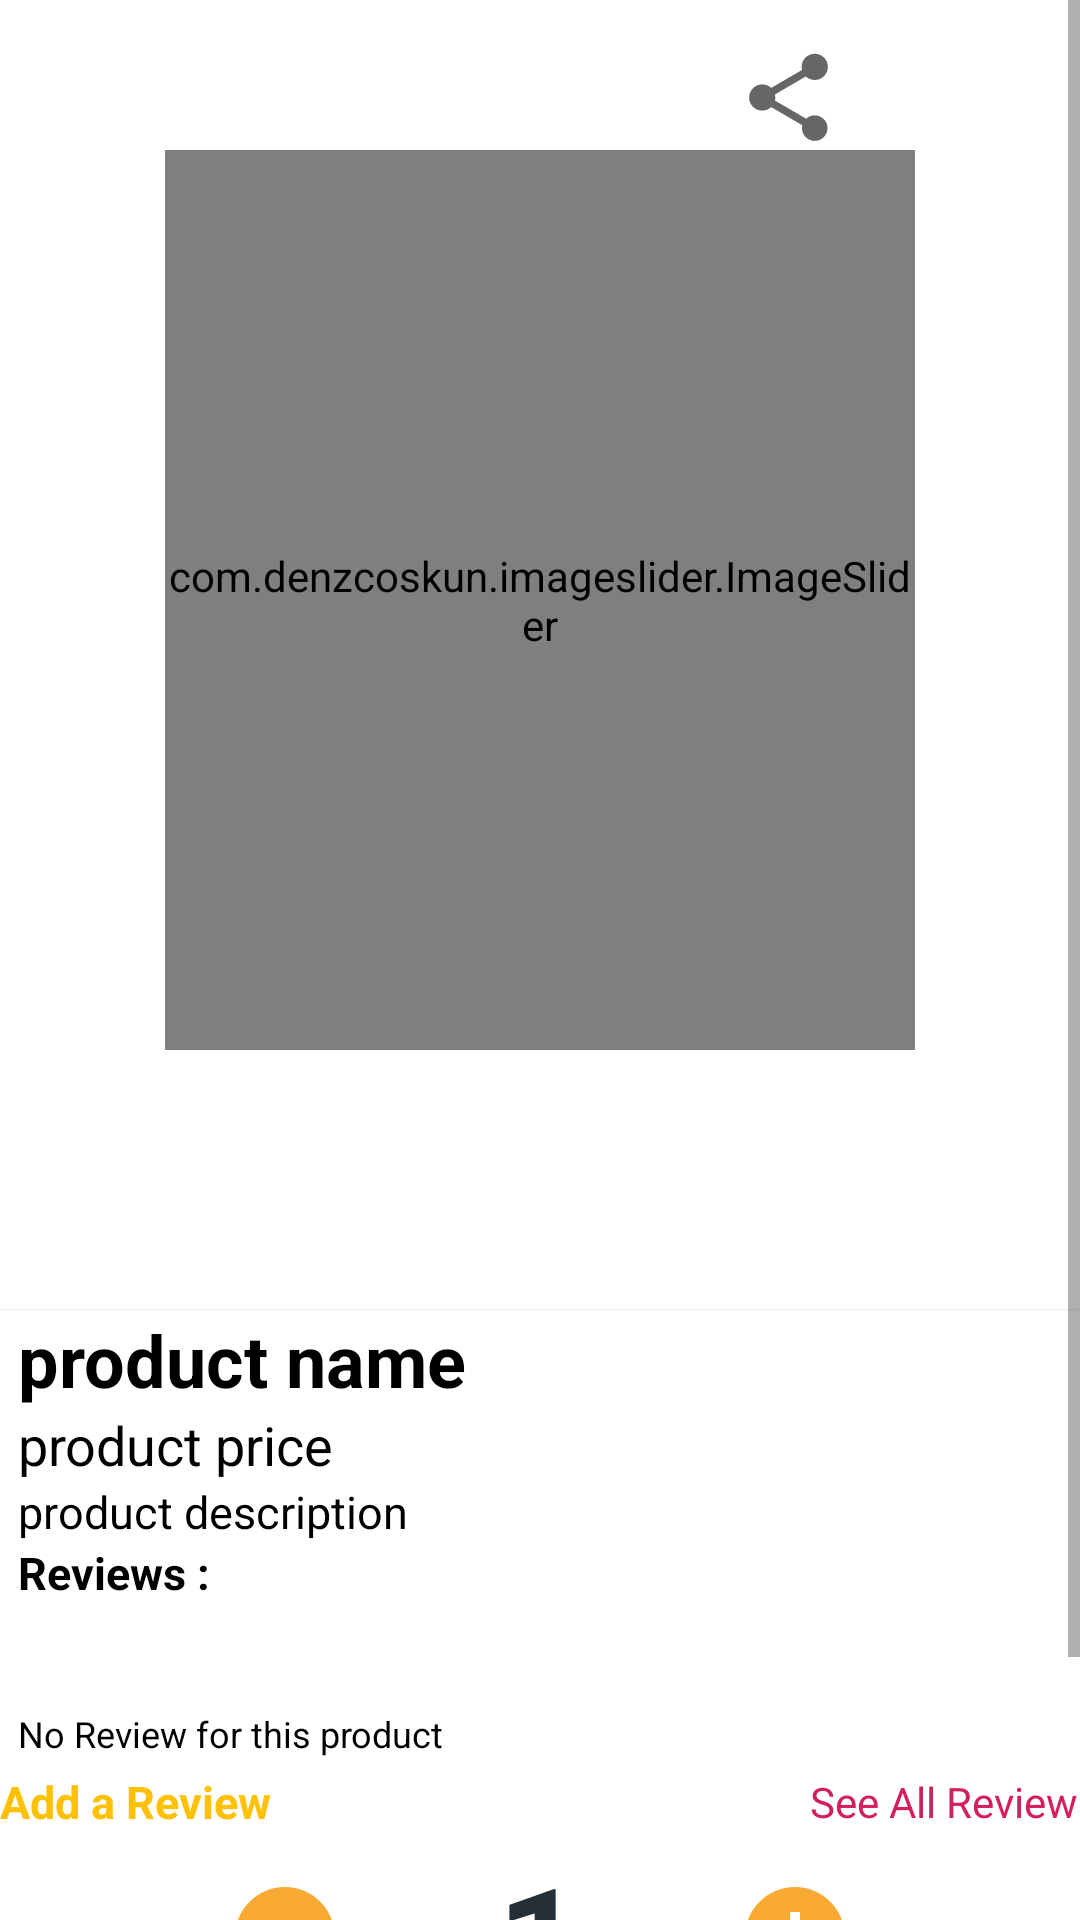

Produce the Android XML layout that renders to this screen, including the resource entries it uses.
<!-- AndroidManifest.xml: application theme AppTheme -->
<!-- res/layout/activity_item_detail.xml -->
<?xml version="1.0" encoding="utf-8"?>
<ScrollView xmlns:android="http://schemas.android.com/apk/res/android"
    xmlns:app="http://schemas.android.com/apk/res-auto"
    xmlns:tools="http://schemas.android.com/tools"
    android:layout_width="match_parent"
    android:layout_height="match_parent"
    android:background="#fff"
    tools:context=".activities.ProductDetailActivity"
    tools:ignore="ScrollViewCount">

    <androidx.constraintlayout.widget.ConstraintLayout
        android:layout_width="match_parent"
        android:layout_height="match_parent">

        <LinearLayout
            android:id="@+id/product_details_layout"
            android:layout_width="match_parent"
            android:layout_height="wrap_content"
            app:layout_constraintStart_toStartOf="parent"
            app:layout_constraintTop_toTopOf="parent"
            app:layout_constraintEnd_toEndOf="parent"
            android:orientation="vertical">

            <include layout="@layout/product_image_section_layout" />
            <include layout="@layout/product_details_section_layout" />
        </LinearLayout>

        <LinearLayout
            android:layout_width="wrap_content"
            android:layout_height="wrap_content"
            android:orientation="horizontal"
            app:layout_constraintStart_toStartOf="parent"
            app:layout_constraintTop_toBottomOf="@+id/product_details_layout"
            app:layout_constraintEnd_toEndOf="parent"
            app:layout_constraintBottom_toTopOf="@+id/linearLayout4">

            <ImageButton
                android:id="@+id/btn_quantity_minus"
                android:layout_width="70dp"
                android:layout_height="70dp"
                android:background="#fff"
                app:srcCompat="@drawable/ic_remove_circle_black_24dp"
                android:clickable="true"/>

            <TextView
                android:id="@+id/tv_product_quantity_display"
                android:layout_width="100dp"
                android:layout_height="70dp"
                android:gravity="center"
                android:textColor="@color/colorPrimaryDark"
                android:text="1"
                android:textStyle="bold"
                android:textSize="50sp"
                />

            <ImageButton
                android:id="@+id/btn_quantity_add"
                android:layout_width="70dp"
                android:layout_height="70dp"
                android:background="#fff"
                app:srcCompat="@drawable/ic_add_circle_black_24dp"
                android:clickable="true"/>

        </LinearLayout>



        <LinearLayout
            android:id="@+id/linearLayout4"
            android:layout_width="0dp"
            android:layout_height="56dp"
            android:orientation="horizontal"
            android:background="@color/colorSecondary"
            android:elevation="8dp"
            android:layout_marginBottom="5dp"
            app:layout_constraintBottom_toBottomOf="parent"
            app:layout_constraintEnd_toEndOf="parent"
            app:layout_constraintStart_toStartOf="parent">

            <LinearLayout
                android:id="@+id/add_to_cart_btn"
                android:layout_width="match_parent"
                android:layout_height="match_parent"
                android:orientation="horizontal"
                android:layout_weight="1">

                <TextView
                    android:layout_width="match_parent"
                    android:layout_height="match_parent"
                    android:drawablePadding="8dp"
                    android:drawableTint="#485F70"
                    android:gravity="center"
                    android:text="ADD TO CART"
                    android:textColor="#000"
                    android:textSize="16sp"
                    android:textStyle="bold" />
            </LinearLayout>

        </LinearLayout>


    </androidx.constraintlayout.widget.ConstraintLayout>



</ScrollView>
<!-- res/layout/product_image_section_layout.xml (included above) -->
<?xml version="1.0" encoding="utf-8"?>
<androidx.constraintlayout.widget.ConstraintLayout xmlns:android="http://schemas.android.com/apk/res/android"
    xmlns:app="http://schemas.android.com/apk/res-auto"
    xmlns:tools="http://schemas.android.com/tools"
    android:background="#fff"
    android:layout_width="match_parent"
    android:layout_height="wrap_content">


    <com.denzcoskun.imageslider.ImageSlider
        android:id="@+id/image_slider"
        android:layout_width="250dp"
        android:layout_height="300dp"
        android:layout_marginTop="50dp"
        app:iss_auto_cycle="true"
        app:iss_delay="0"
        app:iss_period="1000"
        android:background="#fff"
        app:layout_constraintEnd_toEndOf="parent"
        app:layout_constraintStart_toStartOf="parent"
        app:layout_constraintTop_toTopOf="parent" >

    </com.denzcoskun.imageslider.ImageSlider>

    <ToggleButton
        android:id="@+id/share_item"
        android:layout_width="35dp"
        android:layout_height="35dp"
        android:background="@drawable/ic_share"
        android:textOff=""
        android:textOn=""
        android:layout_marginTop="15dp"
        app:layout_constraintEnd_toEndOf="@+id/image_slider"
        app:layout_constraintHorizontal_bias="0.886"
        app:layout_constraintStart_toStartOf="@+id/image_slider"
        app:layout_constraintTop_toTopOf="parent"
        tools:ignore="MissingConstraints" />

    <ToggleButton
        android:id="@+id/heart_Item"
        android:layout_width="35dp"
        android:layout_height="35dp"
        android:layout_marginTop="352dp"
        android:background="@drawable/ic_like"
        android:textOff=""
        android:textOn=""
        app:layout_constraintEnd_toEndOf="@+id/image_slider"
        app:layout_constraintHorizontal_bias="0.043"
        app:layout_constraintStart_toStartOf="@+id/image_slider"
        app:layout_constraintTop_toTopOf="parent"
        tools:ignore="MissingConstraints" />


</androidx.constraintlayout.widget.ConstraintLayout>
<!-- res/layout/product_details_section_layout.xml (included above) -->
<?xml version="1.0" encoding="utf-8"?>
<androidx.constraintlayout.widget.ConstraintLayout xmlns:android="http://schemas.android.com/apk/res/android"
    xmlns:app="http://schemas.android.com/apk/res-auto"
    xmlns:tools="http://schemas.android.com/tools"
    android:id="@+id/product_details_tabs_layout_container"
    android:layout_width="match_parent"
    android:layout_height="wrap_content"
    android:layout_marginTop="50dp"
    android:background="#fff"
    android:elevation="3dp">

    <LinearLayout
        android:layout_width="match_parent"
        android:layout_height="wrap_content"
        android:id="@+id/linear_layout1"
        android:gravity="center_vertical"
        app:layout_constraintStart_toStartOf="parent"
        app:layout_constraintEnd_toEndOf="parent"
        app:layout_constraintTop_toTopOf="parent"
        app:layout_constraintBottom_toBottomOf="parent"
        android:orientation="vertical"
        android:background="@drawable/slider_backround">


        <TextView
            android:layout_width="match_parent"
            android:layout_height="wrap_content"
            android:id="@+id/tv_product_name"
            android:text="product name"
            android:textColor="#000"
            android:textSize="24sp"
            android:textStyle="bold"
            android:paddingStart="6dp"
            android:paddingLeft="6dp"
            tools:ignore="MissingConstraints" />

        <TextView
            android:layout_width="match_parent"
            android:layout_height="wrap_content"
            android:id="@+id/tv_product_price"
            android:text="product price"
            android:paddingStart="6dp"
            android:paddingLeft="6dp"
            android:textColor="#000"
            android:textSize="18sp"
            tools:ignore="MissingConstraints"/>

        <TextView
            android:layout_width="match_parent"
            android:layout_height="wrap_content"
            android:id="@+id/tv_product_description"
            android:text="product description"
            android:textColor="#000"
            android:textSize="15sp"
            android:paddingStart="6dp"
            android:paddingLeft="6dp"
            tools:ignore="MissingConstraints" />

        <TextView
            android:layout_width="match_parent"
            android:layout_height="wrap_content"
            android:text="Reviews :"
            android:textStyle="bold"
            android:textColor="#000"
            android:textSize="15sp"
            android:paddingStart="6dp"
            android:paddingLeft="6dp"
            tools:ignore="MissingConstraints" />

        <TextView
            android:layout_width="match_parent"
            android:layout_height="wrap_content"
            android:text=""
            android:textColor="#000"
            android:id="@+id/username_review"
            android:textSize="14sp"
            android:paddingStart="6dp"
            android:paddingLeft="6dp"
            tools:ignore="MissingConstraints" />

        <TextView
            android:layout_width="match_parent"
            android:layout_height="wrap_content"
            android:id="@+id/tv_product_review_title"
            android:text=""
            android:textColor="#000"
            android:textStyle="bold"
            android:textSize="12sp"
            android:paddingStart="6dp"
            android:paddingLeft="6dp"
            tools:ignore="MissingConstraints" />

        <TextView
            android:layout_width="match_parent"
            android:layout_height="wrap_content"
            android:id="@+id/tv_product_review"
            android:text="No Review for this product"
            android:textColor="#000"
            android:textSize="12sp"
            android:paddingStart="6dp"
            android:paddingLeft="6dp"
            tools:ignore="MissingConstraints" />

        <TextView
            android:layout_width="100dp"
            android:layout_height="wrap_content"
            android:id="@+id/btn_see_all"
            android:text="See All Reviews"
            android:layout_marginTop="5dp"
            android:layout_marginLeft="270dp"
            android:background="#fff"
            android:textColor="#D3205D"/>

        <TextView
            android:layout_width="match_parent"
            android:layout_height="wrap_content"
            android:id="@+id/btn_add_direct_review"
            android:text="Add a Review"
            android:layout_marginTop="-20dp"
            android:textSize="15dp"
            android:textStyle="bold"
            android:textColor="#FFC107"/>




























    </LinearLayout>



</androidx.constraintlayout.widget.ConstraintLayout>
<!-- resources referenced by this layout -->
<resources>
  <color name="colorPrimaryDark">#232F34</color>
  <color name="colorSecondary">#F9AA33</color>
  <!-- drawable ic_add_circle_black_24dp (drawable) -->
  <vector android:height="40dp" android:viewportHeight="24.0"
      android:viewportWidth="24.0" android:width="40dp" xmlns:android="http://schemas.android.com/apk/res/android">
      <path android:fillColor="@color/colorSecondary" android:pathData="M12,2C6.48,2 2,6.48 2,12s4.48,10 10,10 10,-4.48 10,-10S17.52,2 12,2zM17,13h-4v4h-2v-4L7,13v-2h4L11,7h2v4h4v2z"/>
  </vector>
  <!-- drawable ic_remove_circle_black_24dp (drawable) -->
  <vector android:height="40dp" android:viewportHeight="24.0"
      android:viewportWidth="24.0" android:width="40dp" xmlns:android="http://schemas.android.com/apk/res/android">
      <path android:fillColor="@color/colorSecondary" android:pathData="M12,2C6.48,2 2,6.48 2,12s4.48,10 10,10 10,-4.48 10,-10S17.52,2 12,2zM17,13L7,13v-2h10v2z"/>
  </vector>
  <!-- drawable ic_share (drawable) -->
  <vector xmlns:android="http://schemas.android.com/apk/res/android"
      xmlns:tools="http://schemas.android.com/tools"
      android:width="24dp"
      android:height="24dp"
      android:viewportWidth="24"
      android:viewportHeight="24"
      android:tint="?attr/colorControlNormal"
      tools:ignore="VectorRaster">
    <path
        android:fillColor="#fff"
        android:pathData="M18,16.08c-0.76,0 -1.44,0.3 -1.96,0.77L8.91,12.7c0.05,-0.23 0.09,-0.46 0.09,-0.7s-0.04,-0.47 -0.09,-0.7l7.05,-4.11c0.54,0.5 1.25,0.81 2.04,0.81 1.66,0 3,-1.34 3,-3s-1.34,-3 -3,-3 -3,1.34 -3,3c0,0.24 0.04,0.47 0.09,0.7L8.04,9.81C7.5,9.31 6.79,9 6,9c-1.66,0 -3,1.34 -3,3s1.34,3 3,3c0.79,0 1.5,-0.31 2.04,-0.81l7.12,4.16c-0.05,0.21 -0.08,0.43 -0.08,0.65 0,1.61 1.31,2.92 2.92,2.92 1.61,0 2.92,-1.31 2.92,-2.92s-1.31,-2.92 -2.92,-2.92z"
        tools:ignore="VectorRaster" />
  </vector>
  <!-- drawable slider_backround (drawable) -->
  <?xml version="1.0" encoding="utf-8"?>
  
  <layer-list xmlns:android="http://schemas.android.com/apk/res/android">
  
      <item>
          <shape android:shape="rectangle">
              <solid android:color="#fff"/>
              <corners android:radius="10dp"/>
          </shape>
      </item>
  </layer-list>
  <style name="AppTheme" parent="Theme.AppCompat.Light.NoActionBar">
          
          <item name="colorPrimary">@color/colorPrimary</item>
          <item name="colorPrimaryDark">@color/colorPrimaryDark</item>
          <item name="colorAccent">@color/colorAccent</item>
  
      </style>
  <color name="colorPrimary">#344955</color>
  <color name="colorAccent">#D81B60</color>
</resources>
